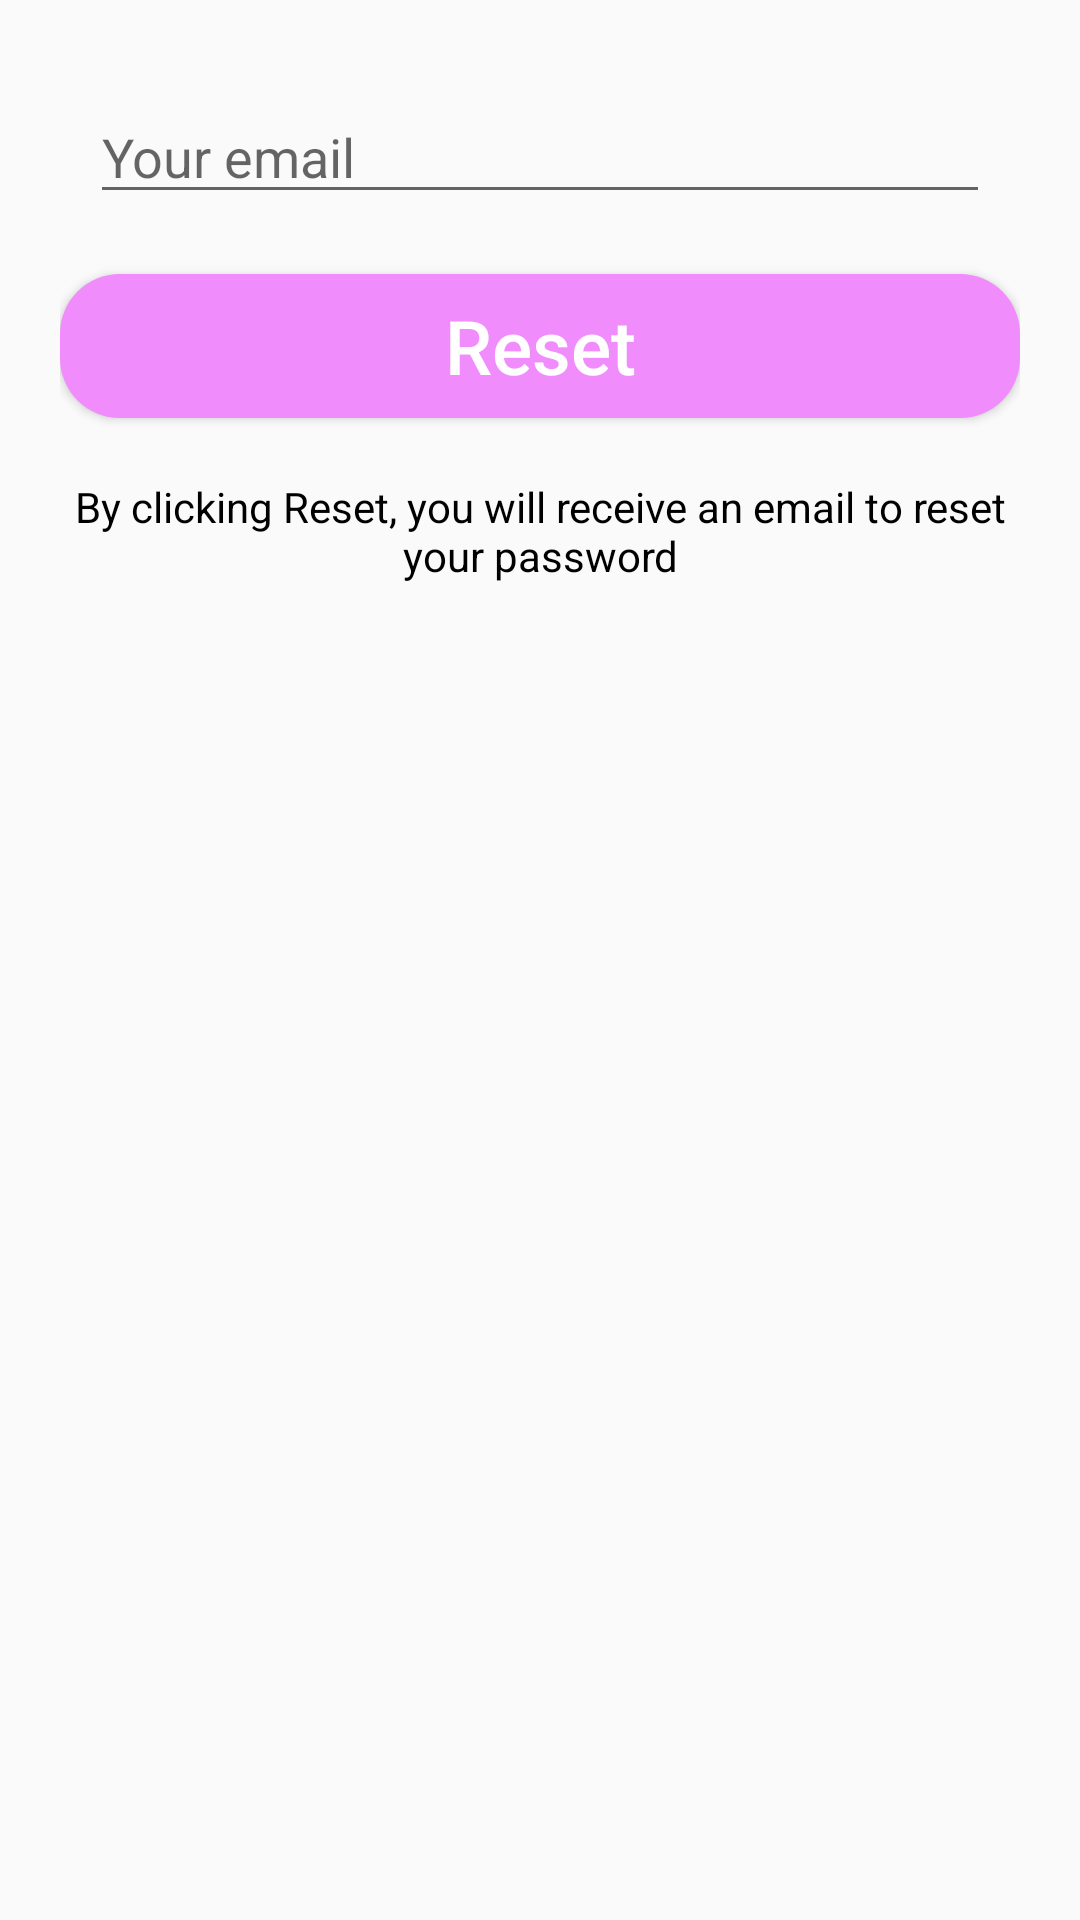

Here is an Android app screen rendered from its layout file. Give the layout XML and the strings, colors and styles it references.
<!-- AndroidManifest.xml: application theme Theme.PetCare -->
<!-- res/layout/reset_pass.xml -->
<?xml version="1.0" encoding="utf-8"?>
<RelativeLayout xmlns:android="http://schemas.android.com/apk/res/android"
    android:layout_width="match_parent"
    android:background="@drawable/border_tron"
    android:layout_height="wrap_content">
    <ImageView
        android:layout_width="30dp"
        android:layout_height="30dp"
        android:id="@+id/btn_Close"
        android:layout_marginTop="10dp"
        android:layout_marginRight="10dp"
        android:backgroundTint="@color/gray"
        android:layout_alignParentRight="true"
        android:src="@drawable/ic_baseline_close_24"/>
    <LinearLayout
        android:layout_width="match_parent"
        android:layout_height="wrap_content"
        android:orientation="vertical"
        android:layout_marginTop="10dp"
        android:padding="20dp">
        <EditText
            android:layout_width="match_parent"
            android:layout_height="wrap_content"
            android:hint="@string/email"
            android:inputType="textEmailAddress"
            android:id="@+id/send_email"
            android:layout_marginHorizontal="10dp"/>
        <Button
            android:id="@+id/btn_reset"
            android:layout_width="match_parent"
            android:layout_height="wrap_content"
            android:background="@drawable/border_signin"
            android:textSize="25sp"
            android:text="@string/reset"
            android:textAllCaps="false"
            android:layout_marginVertical="20dp"
            android:textColor="@color/white"/>
    
        <TextView
            android:layout_width="match_parent"
            android:layout_height="wrap_content"
            android:text="@string/send"
            android:gravity="center"
            android:textColor="@color/black"/>

    
    </LinearLayout>
</RelativeLayout>
<!-- resources referenced by this layout -->
<resources>
  <color name="black">#FF000000</color>
  <color name="gray">#DAD9D9</color>
  <color name="white">#FFFFFFFF</color>
  <!-- drawable border_signin (drawable) -->
  <?xml version="1.0" encoding="utf-8"?>
  <shape xmlns:android="http://schemas.android.com/apk/res/android">
  
      <solid android:color="@color/pink_"/>
      <corners android:radius="20dp"/>
  </shape>
  <string name="email">Your email</string>
  <string name="reset">Reset</string>
  <string name="send">By clicking Reset,
          you will receive an email to reset your password</string>
  
      --quangcao_recyc---
  <style name="Theme.PetCare" parent="Theme.AppCompat.DayNight.NoActionBar">
          
          <item name="colorPrimary">@color/purple_500</item>
          <item name="colorPrimaryVariant">@color/purple_700</item>
          <item name="colorOnPrimary">@color/white</item>
          
          <item name="colorSecondary">@color/teal_200</item>
          <item name="colorSecondaryVariant">@color/teal_700</item>
          <item name="colorOnSecondary">@color/black</item>
          
          <item name="android:statusBarColor" tools:targetApi="l">?attr/colorPrimaryVariant</item>
          
      </style>
  <color name="pink_">#F18CFD</color>
  <color name="purple_500">#FF6200EE</color>
  <color name="purple_700">#002DB3</color>
  <color name="teal_200">#004740</color>
  <color name="teal_700">#FF018786</color>
</resources>
